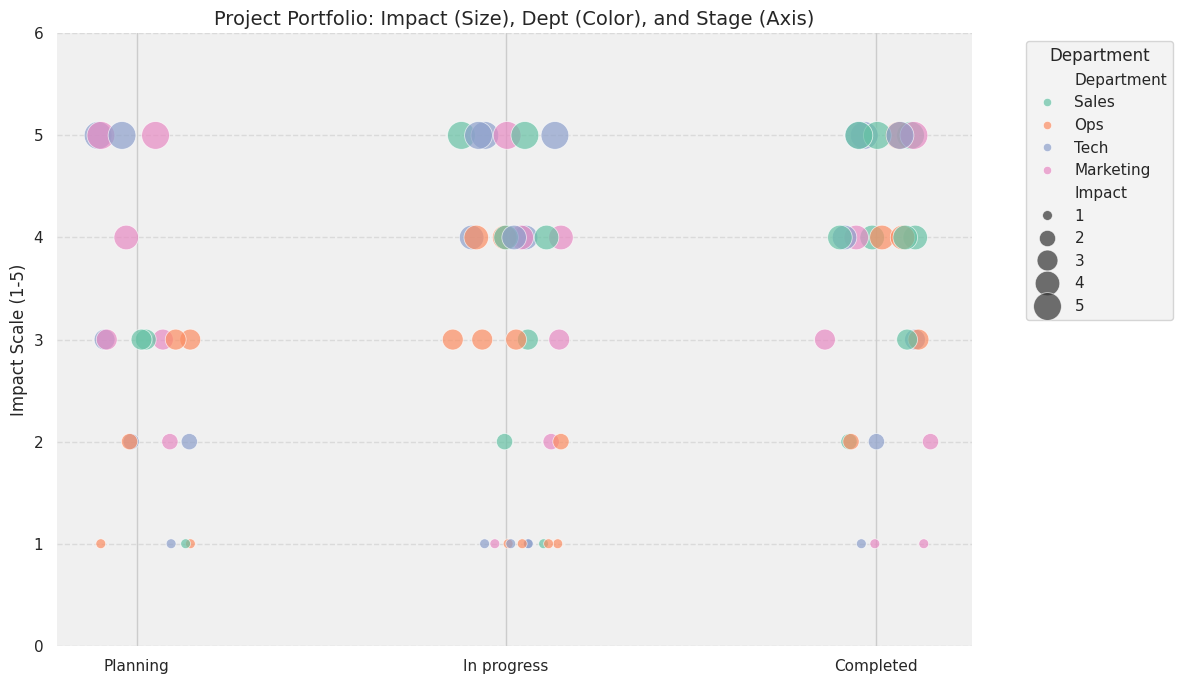

Here is the Python script that generated this plot:
import matplotlib.pyplot as plt
import seaborn as sns
import pandas as pd
import numpy as np

# 1. Create dummy data
np.random.seed(42)
n_projects = 80

data = {
    'Stage': np.random.choice(['Planning', 'In progress', 'Completed'], n_projects),
    'Impact': np.random.choice([1, 2, 3, 4, 5], n_projects), # Impact range 1 to 5
    'Department': np.random.choice(['Tech', 'Marketing', 'Sales', 'Ops'], n_projects)
}

df = pd.DataFrame(data)

# 2. Set the aesthetic style
sns.set_theme(style="whitegrid", rc={"axes.facecolor": "#f0f0f0"})
plt.figure(figsize=(12, 7))

# 3. Create the Jittered Bubble Plot using scatterplot
# WORKAROUND: Map stages to numbers and add random noise (jitter) manually
stage_mapping = {'Planning': 0, 'In progress': 1, 'Completed': 2}
df['Stage_Num'] = df['Stage'].map(stage_mapping)
# Add jitter to x-axis
df['Stage_Jittered'] = df['Stage_Num'] + np.random.uniform(-0.15, 0.15, len(df))

plot = sns.scatterplot(
    data=df, 
    x='Stage_Jittered', 
    y='Impact', 
    hue='Department', 
    size='Impact',         # Map size to Impact
    sizes=(50, 400),       # Control the range of bubble sizes (min_area, max_area)
    palette='Set2',       
    alpha=0.7,
)

# Manually set the x-ticks to match the original categories
plt.xticks(ticks=[0, 1, 2], labels=['Planning', 'In progress', 'Completed'])

# 4. Customizing labels and grid
plt.title('Project Portfolio: Impact (Size), Dept (Color), and Stage (Axis)', fontsize=14)
plt.xlabel('') # Removing x-label as stages are self-explanatory
plt.ylabel('Impact Scale (1-5)')
plt.ylim(0, 6)   # Giving some breathing room for the bubbles
plt.legend(bbox_to_anchor=(1.05, 1), loc='upper left', title='Department')

# Softening the grid lines to match your image
plt.grid(axis='y', linestyle='--', alpha=0.6)
sns.despine(left=True, bottom=True)

plt.tight_layout()
plt.show()